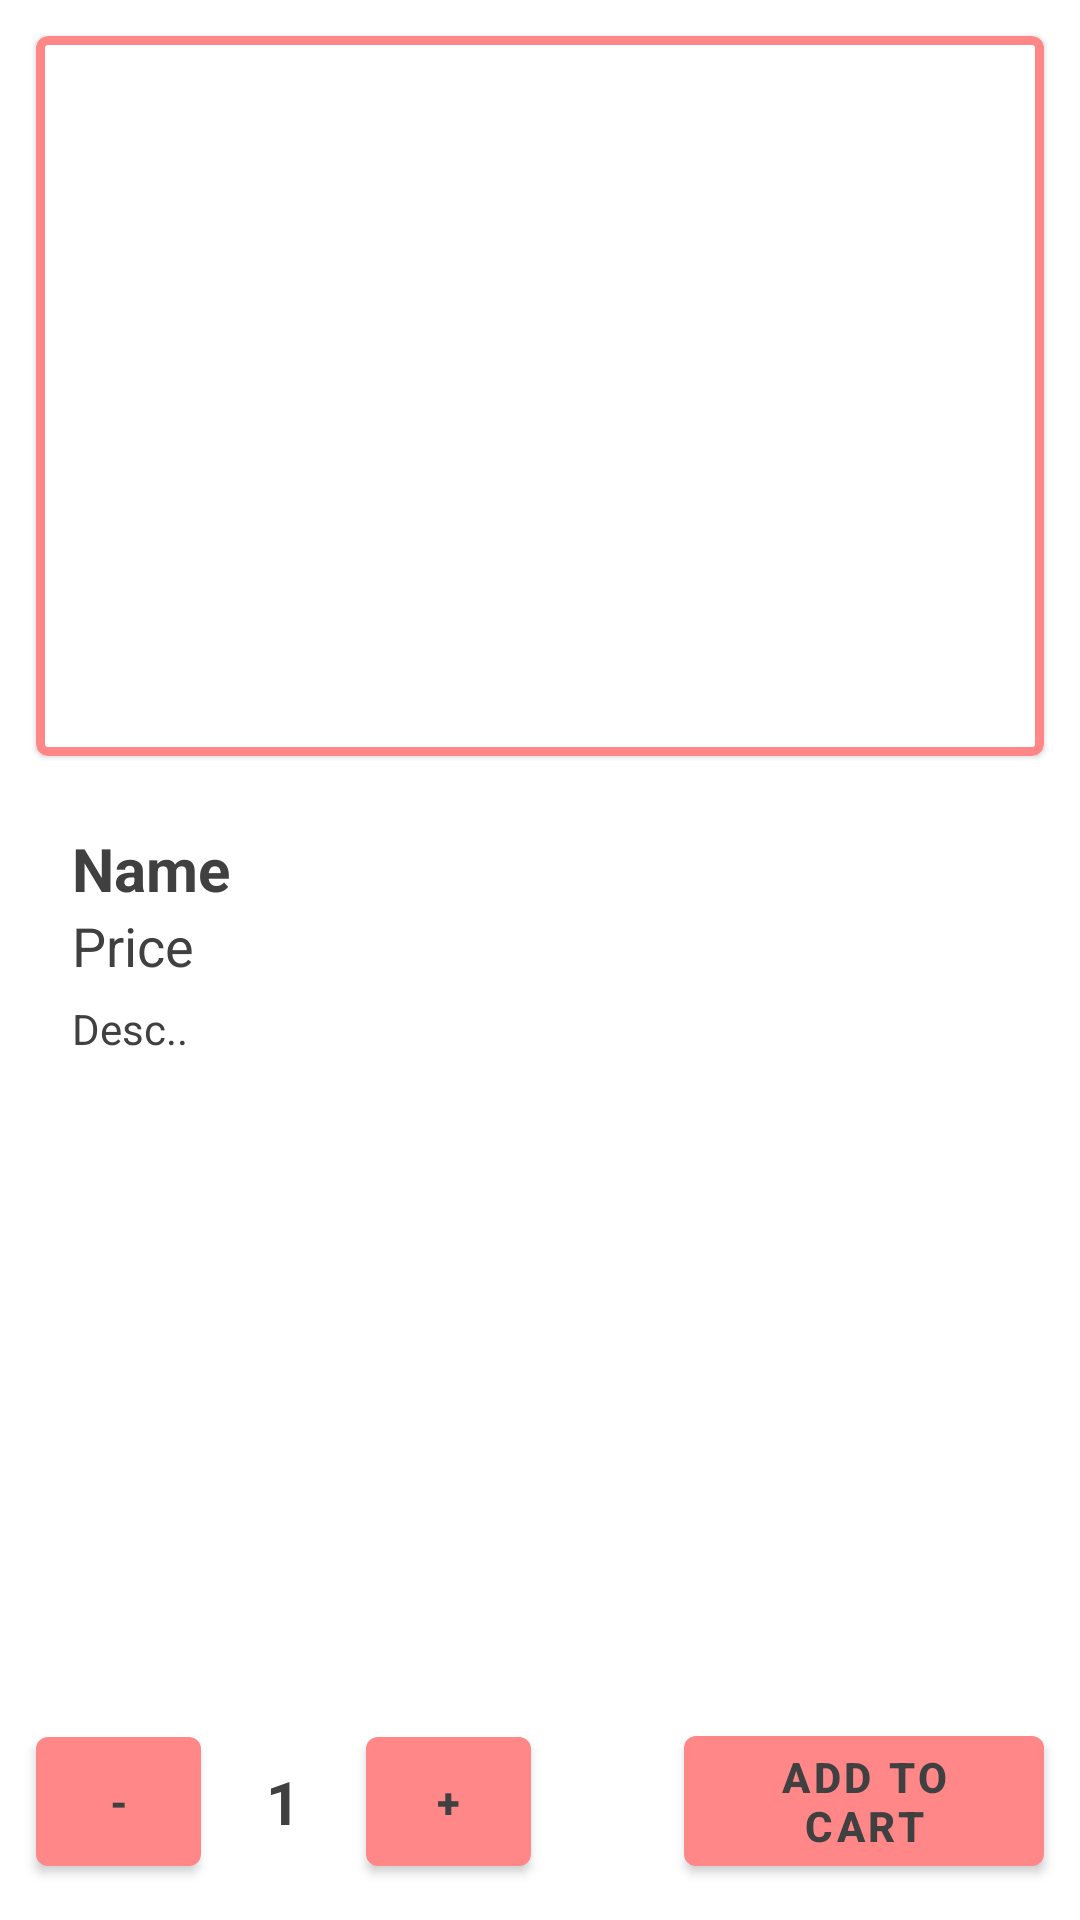

Write the Android layout XML for this screen, with the resource values it uses.
<!-- AndroidManifest.xml: application theme Theme.PC_bali -->
<!-- res/layout/fragment_menuitem.xml -->
<?xml version="1.0" encoding="utf-8"?>
<androidx.constraintlayout.widget.ConstraintLayout xmlns:android="http://schemas.android.com/apk/res/android"
    xmlns:app="http://schemas.android.com/apk/res-auto"
    android:layout_width="match_parent"
    android:layout_height="match_parent">

    <androidx.core.widget.NestedScrollView
        android:layout_width="match_parent"
        android:layout_height="0dp"
        app:layout_constraintBottom_toTopOf="@id/menudetail_min"
        app:layout_constraintTop_toTopOf="parent">

        <androidx.constraintlayout.widget.ConstraintLayout
            android:layout_width="match_parent"
            android:layout_height="wrap_content">

            <com.google.android.material.card.MaterialCardView
                android:id="@+id/menudetail_card"
                android:layout_width="match_parent"
                android:layout_height="240dp"
                android:layout_margin="12dp"
                app:layout_constraintLeft_toLeftOf="parent"
                app:layout_constraintTop_toTopOf="parent"
                app:strokeColor="@color/purple_500"
                app:strokeWidth="3dp">

                <ImageView
                    android:id="@+id/menudetail_img"
                    android:layout_width="match_parent"
                    android:layout_height="match_parent"
                    android:scaleType="centerCrop"
                    android:src="@drawable/ic_launcher_background">

                </ImageView>

            </com.google.android.material.card.MaterialCardView>

            <TextView
                android:id="@+id/menudetail_title"
                android:layout_width="match_parent"
                android:layout_height="wrap_content"
                android:layout_margin="24dp"
                android:text="Name"
                android:textColor="@color/color1"
                android:textSize="20sp"
                android:textStyle="bold"
                app:layout_constraintTop_toBottomOf="@id/menudetail_card">

            </TextView>

            <TextView
                android:id="@+id/menudetail_price"
                android:layout_width="match_parent"
                android:layout_height="wrap_content"
                android:layout_marginHorizontal="24dp"
                android:text="Price"
                android:textColor="@color/color1"
                android:textSize="18sp"
                app:layout_constraintTop_toBottomOf="@id/menudetail_title">

            </TextView>

            <TextView
                android:id="@+id/menudetail_desc"
                android:layout_width="match_parent"
                android:layout_height="wrap_content"
                android:layout_marginHorizontal="24dp"
                android:layout_marginTop="6dp"
                android:text="Desc.."
                android:textColor="@color/color1"
                app:layout_constraintTop_toBottomOf="@id/menudetail_price">

            </TextView>

        </androidx.constraintlayout.widget.ConstraintLayout>

    </androidx.core.widget.NestedScrollView>

    <com.google.android.material.button.MaterialButton
        android:id="@+id/menudetail_min"
        android:layout_width="55dp"
        android:layout_height="55dp"
        android:layout_marginVertical="12dp"
        android:layout_marginStart="12dp"
        android:text="-"
        android:textColor="@color/color1"
        android:textStyle="bold"
        app:layout_constraintBottom_toBottomOf="parent"
        app:layout_constraintLeft_toLeftOf="parent">

    </com.google.android.material.button.MaterialButton>

    <TextView
        android:id="@+id/menudetail_count"
        android:layout_width="55dp"
        android:layout_height="55dp"
        android:layout_marginVertical="12dp"
        android:layout_marginTop="6dp"
        android:gravity="center"
        android:text="1"
        android:textColor="@color/color1"
        android:textSize="20sp"
        android:textStyle="bold"
        app:layout_constraintBottom_toBottomOf="parent"
        app:layout_constraintLeft_toRightOf="@id/menudetail_min">

    </TextView>

    <com.google.android.material.button.MaterialButton
        android:id="@+id/menudetail_plus"
        android:layout_width="55dp"
        android:layout_height="55dp"
        android:layout_marginVertical="12dp"
        android:text="+"
        android:textColor="@color/color1"
        android:textStyle="bold"
        app:layout_constraintBottom_toBottomOf="parent"
        app:layout_constraintLeft_toRightOf="@id/menudetail_count">

    </com.google.android.material.button.MaterialButton>

    <com.google.android.material.button.MaterialButton
        android:id="@+id/menudetail_addtocart"
        android:layout_width="120dp"
        android:layout_height="wrap_content"
        android:layout_margin="12dp"
        android:text="Add to Cart"
        android:textColor="@color/color1"
        android:textStyle="bold"
        app:layout_constraintBottom_toBottomOf="parent"
        app:layout_constraintRight_toRightOf="parent">

    </com.google.android.material.button.MaterialButton>

</androidx.constraintlayout.widget.ConstraintLayout>
<!-- resources referenced by this layout -->
<resources>
  <color name="color1">#404040</color>
  <color name="purple_500">#FF8787</color>
  <style name="Theme.PC_bali" parent="Theme.MaterialComponents.DayNight.NoActionBar">
          
          <item name="colorPrimary">@color/purple_500</item>
          <item name="colorPrimaryVariant">@color/purple_700</item>
          <item name="colorOnPrimary">@color/white</item>
          
          <item name="colorSecondary">@color/teal_200</item>
          <item name="colorSecondaryVariant">@color/teal_700</item>
          <item name="colorOnSecondary">@color/black</item>
          
          <item name="android:statusBarColor" tools:targetApi="l">?attr/colorPrimaryVariant</item>
          
      </style>
  <color name="purple_700">#E26868</color>
  <color name="white">#FFFFFFFF</color>
  <color name="teal_200">#FF03DAC5</color>
  <color name="teal_700">#FF018786</color>
  <color name="black">#FF000000</color>
</resources>
